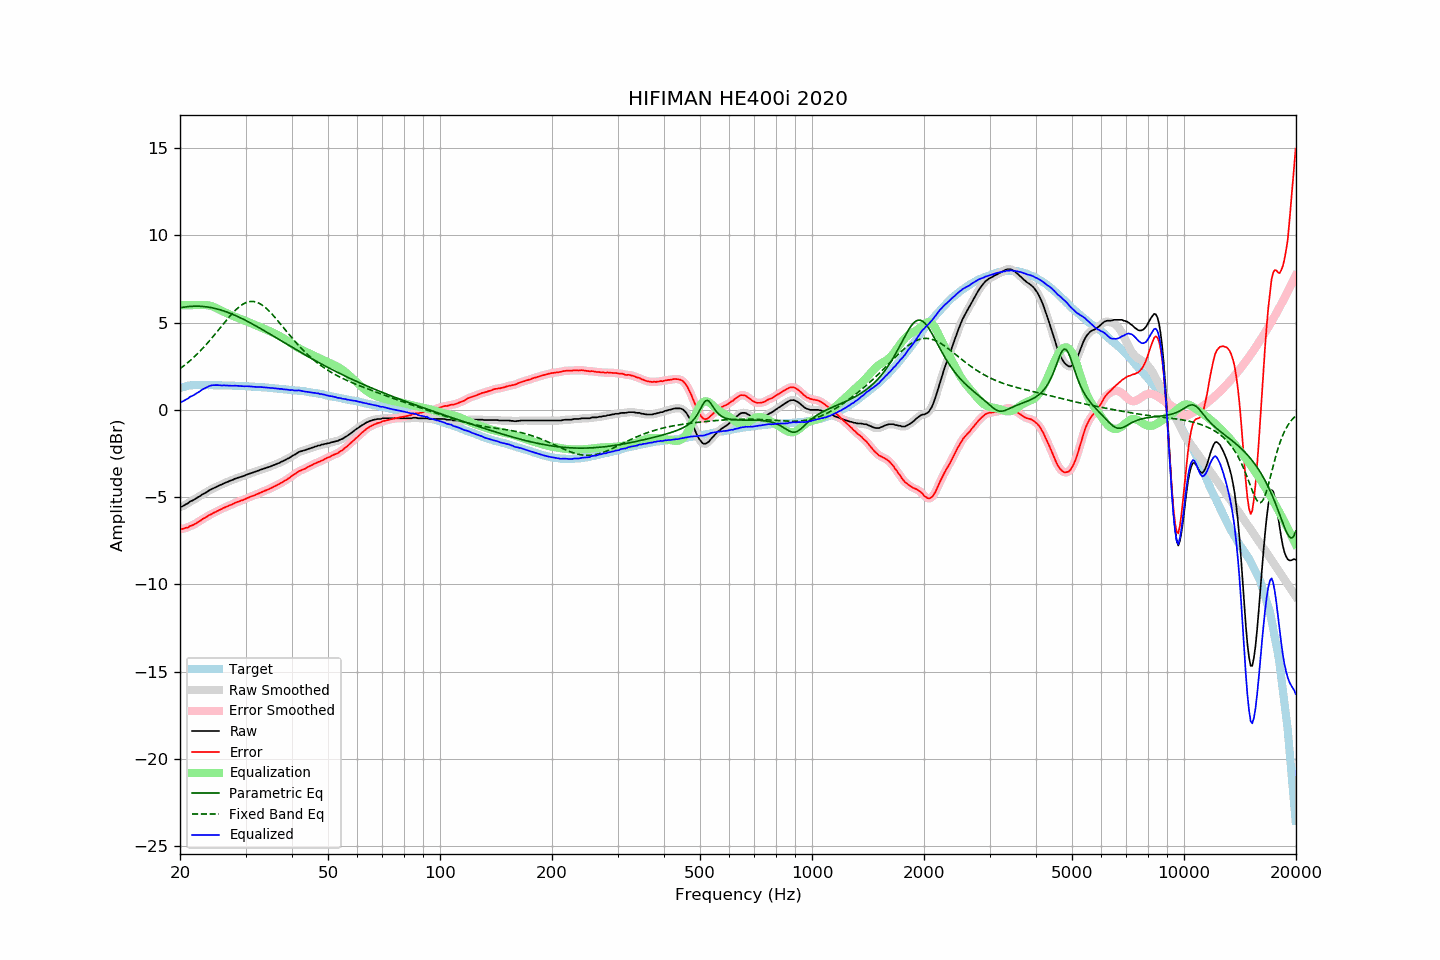

Values plotted in this chart, from the file beside it:
frequency, raw, error, smoothed, error_smoothed, equalization, parametric_eq, fixed_band_eq, equalized_raw, equalized_smoothed, target
20.00, -5.57, -6.82, -5.57, -6.82, 6.00, 5.85, 2.36, 0.43, 0.43, 1.25
20.20, -5.54, -6.82, -5.54, -6.82, 6.00, 5.86, 2.43, 0.46, 0.46, 1.28
20.40, -5.50, -6.81, -5.50, -6.80, 6.00, 5.88, 2.50, 0.50, 0.50, 1.31
20.61, -5.44, -6.77, -5.45, -6.78, 6.00, 5.89, 2.57, 0.56, 0.55, 1.33
20.81, -5.39, -6.75, -5.39, -6.75, 6.00, 5.91, 2.64, 0.61, 0.61, 1.36
21.02, -5.35, -6.74, -5.33, -6.71, 6.00, 5.92, 2.72, 0.65, 0.67, 1.39
21.23, -5.26, -6.66, -5.28, -6.68, 6.00, 5.93, 2.80, 0.74, 0.72, 1.40
21.44, -5.22, -6.63, -5.22, -6.63, 6.00, 5.93, 2.88, 0.78, 0.78, 1.41
21.66, -5.18, -6.60, -5.17, -6.59, 6.00, 5.94, 2.96, 0.82, 0.83, 1.42
21.87, -5.13, -6.55, -5.13, -6.55, 6.00, 5.94, 3.05, 0.87, 0.87, 1.42
22.09, -5.07, -6.50, -5.07, -6.50, 6.00, 5.94, 3.14, 0.93, 0.93, 1.43
22.31, -5.01, -6.44, -5.01, -6.44, 6.00, 5.94, 3.23, 0.99, 0.99, 1.43
22.54, -4.96, -6.39, -4.95, -6.38, 6.00, 5.94, 3.32, 1.04, 1.05, 1.43
22.76, -4.90, -6.33, -4.90, -6.32, 6.00, 5.93, 3.41, 1.10, 1.11, 1.43
22.99, -4.83, -6.25, -4.84, -6.26, 6.01, 5.93, 3.51, 1.18, 1.17, 1.42
23.22, -4.79, -6.21, -4.79, -6.20, 6.01, 5.92, 3.61, 1.22, 1.22, 1.42
23.45, -4.74, -6.15, -4.74, -6.15, 6.01, 5.91, 3.71, 1.27, 1.27, 1.42
23.69, -4.69, -6.11, -4.68, -6.10, 6.00, 5.90, 3.82, 1.31, 1.31, 1.41
23.92, -4.62, -6.03, -4.63, -6.04, 5.98, 5.88, 3.92, 1.36, 1.36, 1.41
24.16, -4.57, -5.99, -4.57, -5.99, 5.96, 5.87, 4.03, 1.39, 1.39, 1.42
24.40, -4.52, -5.94, -4.52, -5.94, 5.93, 5.85, 4.14, 1.41, 1.41, 1.42
24.65, -4.48, -5.89, -4.48, -5.90, 5.90, 5.83, 4.25, 1.42, 1.42, 1.41
24.89, -4.44, -5.85, -4.44, -5.85, 5.86, 5.81, 4.36, 1.42, 1.42, 1.41
25.14, -4.39, -5.80, -4.39, -5.80, 5.81, 5.78, 4.47, 1.42, 1.42, 1.41
25.39, -4.35, -5.76, -4.35, -5.76, 5.76, 5.76, 4.59, 1.41, 1.42, 1.41
25.65, -4.30, -5.71, -4.31, -5.71, 5.71, 5.73, 4.70, 1.41, 1.41, 1.41
25.91, -4.27, -5.67, -4.26, -5.67, 5.67, 5.70, 4.82, 1.40, 1.40, 1.40
26.16, -4.22, -5.62, -4.22, -5.62, 5.63, 5.68, 4.93, 1.41, 1.40, 1.40
26.43, -4.18, -5.58, -4.18, -5.58, 5.58, 5.64, 5.04, 1.40, 1.40, 1.40
26.69, -4.14, -5.54, -4.14, -5.54, 5.54, 5.61, 5.15, 1.40, 1.40, 1.40
26.96, -4.11, -5.51, -4.10, -5.50, 5.50, 5.58, 5.26, 1.39, 1.40, 1.40
27.23, -4.06, -5.46, -4.07, -5.46, 5.46, 5.54, 5.37, 1.40, 1.39, 1.40
27.50, -4.03, -5.43, -4.03, -5.42, 5.42, 5.50, 5.47, 1.39, 1.39, 1.40
27.77, -4.00, -5.39, -3.99, -5.38, 5.38, 5.47, 5.57, 1.38, 1.39, 1.39
28.05, -3.95, -5.33, -3.96, -5.34, 5.34, 5.43, 5.67, 1.39, 1.39, 1.39
28.33, -3.92, -5.29, -3.92, -5.30, 5.30, 5.39, 5.76, 1.39, 1.38, 1.37
28.62, -3.89, -5.26, -3.89, -5.26, 5.27, 5.34, 5.84, 1.38, 1.38, 1.37
28.90, -3.86, -5.23, -3.86, -5.23, 5.23, 5.30, 5.92, 1.37, 1.37, 1.37
29.19, -3.83, -5.19, -3.83, -5.20, 5.19, 5.26, 5.99, 1.36, 1.36, 1.36
29.48, -3.80, -5.17, -3.80, -5.17, 5.16, 5.21, 6.05, 1.36, 1.36, 1.37
29.78, -3.77, -5.13, -3.77, -5.13, 5.12, 5.17, 6.10, 1.35, 1.36, 1.36
30.08, -3.73, -5.09, -3.73, -5.09, 5.09, 5.12, 6.14, 1.35, 1.35, 1.36
30.38, -3.69, -5.04, -3.69, -5.04, 5.05, 5.07, 6.18, 1.36, 1.35, 1.35
30.68, -3.66, -5.01, -3.66, -5.00, 5.01, 5.02, 6.20, 1.35, 1.35, 1.35
30.99, -3.63, -4.97, -3.63, -4.97, 4.97, 4.97, 6.21, 1.34, 1.34, 1.34
31.30, -3.60, -4.93, -3.60, -4.94, 4.93, 4.92, 6.21, 1.33, 1.33, 1.33
31.61, -3.57, -4.90, -3.57, -4.90, 4.89, 4.87, 6.20, 1.32, 1.32, 1.33
31.93, -3.54, -4.86, -3.54, -4.86, 4.86, 4.82, 6.18, 1.32, 1.32, 1.32
32.24, -3.51, -4.82, -3.51, -4.82, 4.82, 4.77, 6.16, 1.31, 1.31, 1.31
32.57, -3.47, -4.78, -3.47, -4.78, 4.78, 4.72, 6.12, 1.31, 1.31, 1.31
32.89, -3.43, -4.74, -3.43, -4.74, 4.74, 4.66, 6.07, 1.31, 1.31, 1.31
33.22, -3.40, -4.70, -3.40, -4.70, 4.70, 4.61, 6.01, 1.30, 1.30, 1.30
33.55, -3.37, -4.66, -3.37, -4.66, 4.66, 4.56, 5.94, 1.29, 1.30, 1.29
33.89, -3.34, -4.62, -3.34, -4.63, 4.62, 4.50, 5.87, 1.28, 1.29, 1.28
34.23, -3.31, -4.59, -3.31, -4.59, 4.59, 4.45, 5.79, 1.28, 1.27, 1.28
34.57, -3.28, -4.55, -3.28, -4.55, 4.55, 4.40, 5.70, 1.27, 1.27, 1.27
34.92, -3.25, -4.51, -3.25, -4.51, 4.51, 4.34, 5.61, 1.25, 1.26, 1.26
35.27, -3.21, -4.47, -3.21, -4.46, 4.46, 4.29, 5.51, 1.25, 1.25, 1.26
35.62, -3.17, -4.41, -3.17, -4.42, 4.42, 4.23, 5.41, 1.25, 1.25, 1.24
35.97, -3.14, -4.37, -3.14, -4.37, 4.37, 4.18, 5.31, 1.23, 1.24, 1.23
... 635 more rows
